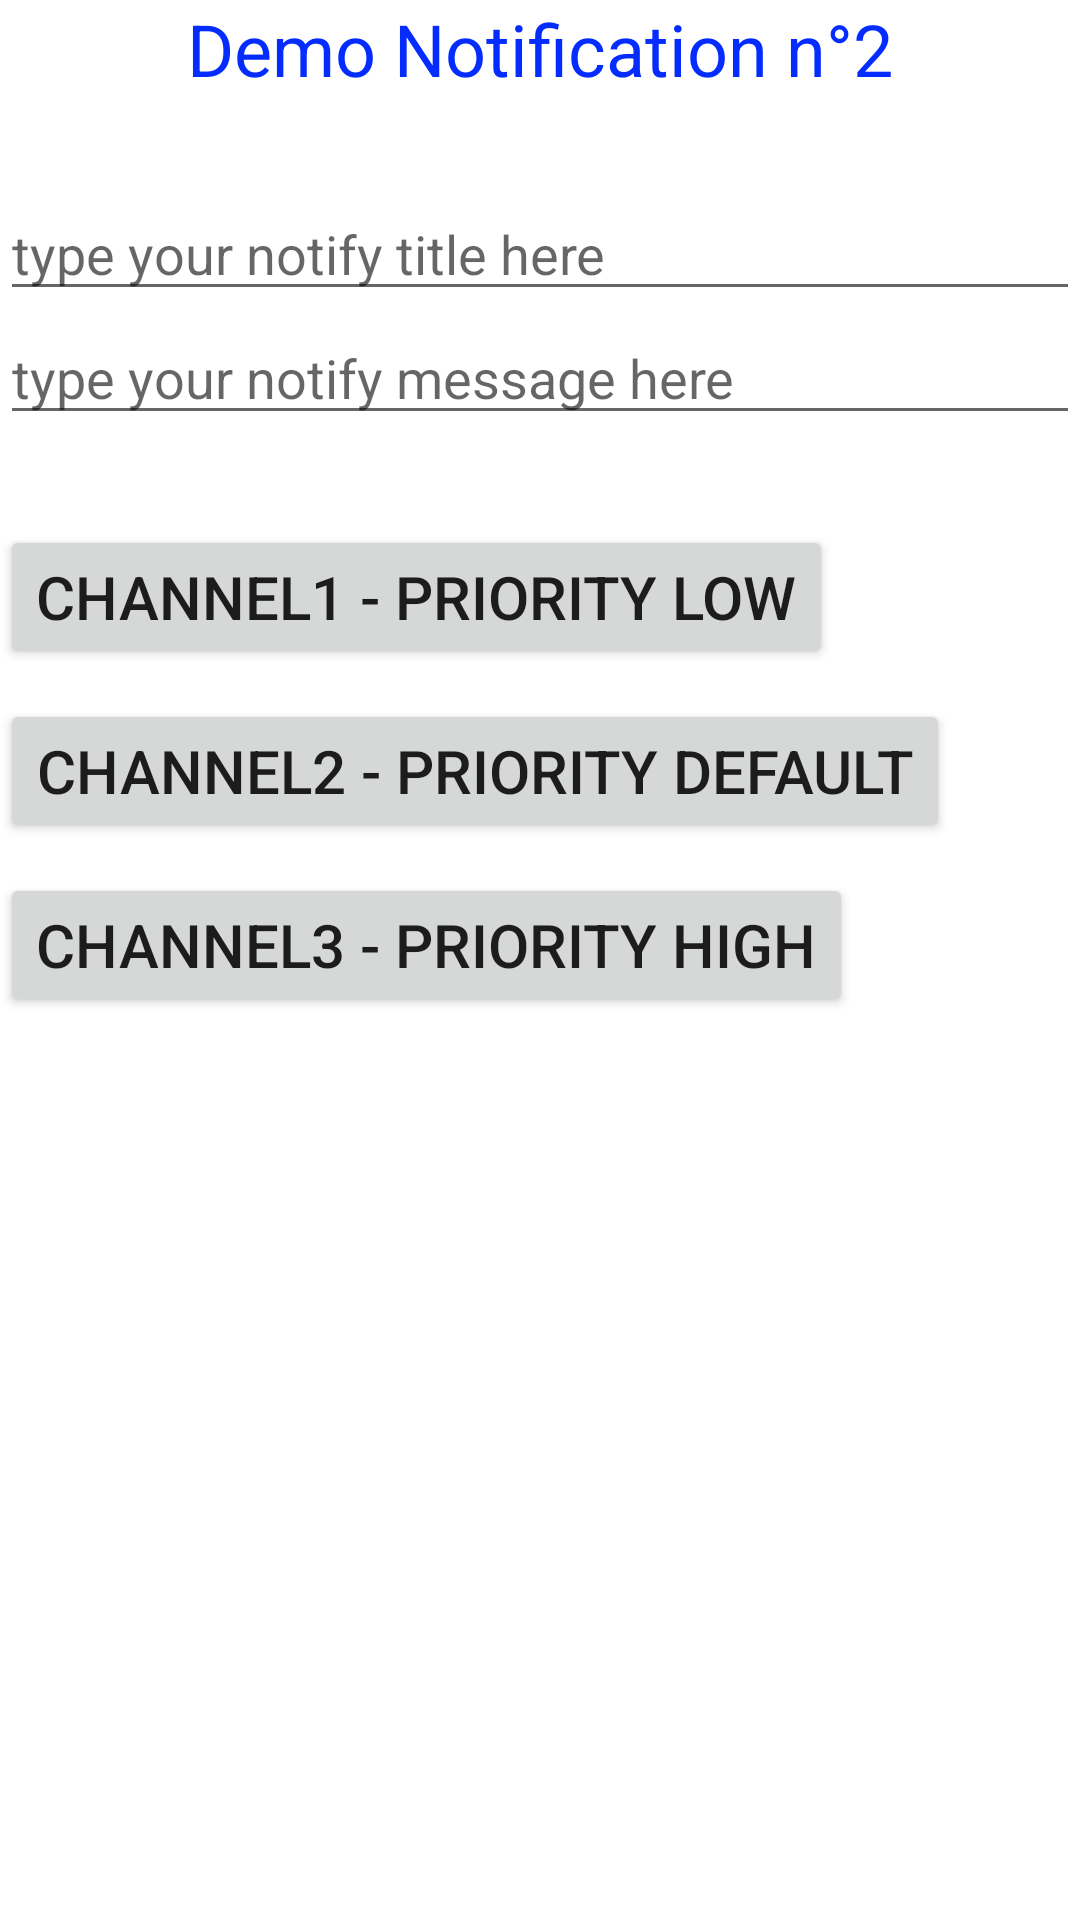

Layout XML and referenced resources for this Android screen:
<!-- AndroidManifest.xml: application theme Theme.AntiGaspi -->
<!-- res/layout/astuce.xml -->
<?xml version="1.0" encoding="utf-8"?>
<androidx.constraintlayout.widget.ConstraintLayout xmlns:android="http://schemas.android.com/apk/res/android"
    android:layout_width="match_parent"
    android:layout_height="match_parent">
    <LinearLayout
        xmlns:android="http://schemas.android.com/apk/res/android"
        xmlns:app="http://schemas.android.com/apk/res-auto"
        xmlns:tools="http://schemas.android.com/tools"
        android:layout_width="match_parent"
        android:layout_height="match_parent"
        android:orientation="vertical"
        tools:context=".mainActivities.MainActivity">

        <TextView
            android:layout_width="wrap_content"
            android:layout_height="wrap_content"
            android:text="Demo Notification n°2"
            android:textColor="#042CFF"
            android:gravity="center"
            android:layout_gravity="center"
            android:textSize="24sp"
            android:layout_marginBottom="30dp" />


        <EditText
            android:id="@+id/edit_text_title"
            android:layout_width="match_parent"
            android:layout_height="wrap_content"
            android:hint="type your notify title here" />

        <EditText
            android:id="@+id/edit_text_message"
            android:layout_width="match_parent"
            android:layout_height="wrap_content"
            android:hint="type your notify message here"
            android:layout_marginBottom="30dp"/>


        <Button
            android:id="@+id/buttonNotify1"
            android:textSize="20sp"
            android:layout_width="wrap_content"
            android:layout_height="wrap_content"
            android:text="Channel1 - priority LOW"
            android:layout_marginBottom="10dp"/>


        <Button
            android:id="@+id/buttonNotify2"
            android:textSize="20sp"
            android:layout_width="wrap_content"
            android:layout_height="wrap_content"
            android:text="Channel2 - priority DEFAULT"
            android:layout_marginBottom="10dp"/>

        <Button
            android:id="@+id/buttonNotify3"
            android:textSize="20sp"
            android:layout_width="wrap_content"
            android:layout_height="wrap_content"
            android:text="Channel3 - priority HIGH"
            android:layout_marginBottom="10dp"/>

    </LinearLayout>

</androidx.constraintlayout.widget.ConstraintLayout>
<!-- resources referenced by this layout -->
<resources>
  <style name="Theme.AntiGaspi" parent="Theme.MaterialComponents.DayNight.DarkActionBar">
          
          <item name="colorPrimary">@color/purple_500</item>
          <item name="colorPrimaryVariant">@color/purple_700</item>
          <item name="colorOnPrimary">@color/white</item>
          
          <item name="colorSecondary">@color/teal_200</item>
          <item name="colorSecondaryVariant">@color/teal_700</item>
          <item name="colorOnSecondary">@color/black</item>
          
          <item name="android:statusBarColor" tools:targetApi="l">?attr/colorPrimaryVariant</item>
          
      </style>
  <!-- not gathered from this repository: default colours our renderer supplied (Android Studio template values) -->
  <color name="purple_500">#FF6200EE</color>
  <color name="purple_700">#FF3700B3</color>
  <color name="teal_200">#FF03DAC5</color>
  <color name="teal_700">#FF018786</color>
  <color name="black">#FF000000</color>
  <color name="white">#FFFFFFFF</color>
</resources>
